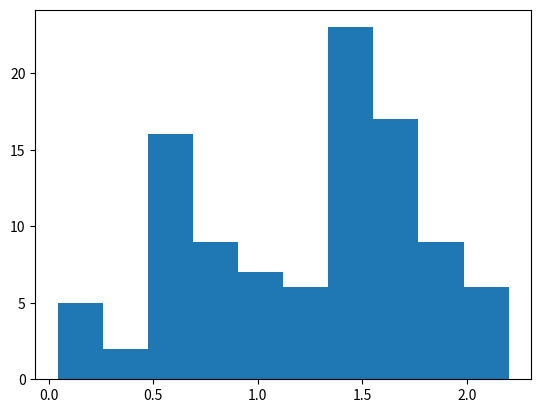

Here is the Python script that generated this plot:
import json
import random
import numpy as np
import scipy.integrate as integrate
from math import sqrt
from matplotlib.pyplot import scatter
from scipy.stats import rv_continuous


def create_framework_matrix(height, first_line_length):
    h = height
    len0 = first_line_length
    sqrt3 = sqrt(3)

    low1 = [0, h]
    low2 = [(0.5 + sqrt3) * len0, h]
    low3 = [(1.5 + 3 * sqrt3) * len0, h]
    low4 = [(3 + 6 * sqrt3) * len0, h]

    high1 = [0.5 * len0, sqrt3 * len0 + h]
    high2 = [(1.5 + 1 * sqrt3) * len0, 2 * sqrt3 * len0 + h]
    high3 = [(3 + 3 * sqrt3) * len0, 3 * sqrt3 * len0 + h]

    retval = np.array([
        low1,
        high1,
        low2,
        high2,
        low3,
        high3,
        low4
    ])
    return retval


class CustomPDF:
    def __init__(self, height, first_line_length):
        self.framework_matrix = create_framework_matrix(height, first_line_length)

    @property
    def min_(self):
        return 0

    @property
    def max_(self):
        return self.framework_matrix[-1, 0]

    def function_(self, object_):
        idx = np.searchsorted(self.framework_matrix[:, 0], object_)

        x1 = self.framework_matrix[idx - 1, 0]
        y1 = self.framework_matrix[idx - 1, 1]
        x2 = self.framework_matrix[idx, 0]
        y2 = self.framework_matrix[idx, 1]

        y = (y1 - y2) * (object_ - x1) / (x1 - x2) + y1

        return y

    def pdf(self, arg_):
        if arg_ < 0 or arg_ > self.framework_matrix[-1, 0]:
            return 0
        else:
            return self.function_(arg_)


custom_pdf = CustomPDF(0.1, 0.16908)

""" framework """
# scatter(custom_pdf.framework_matrix[:, 0], custom_pdf.framework_matrix[:, 1])

""" distribution """
# X_VALUES = [random.randint(0, 10 * int(custom_pdf.max_)) / 10 for i in range(100000)]
# Y_VALUES = custom_pdf.function_(X_VALUES)
# data = np.array([X_VALUES, Y_VALUES]).T
# scatter(data[:, 0], data[:, 1])

""" integral """
# integral = integrate.quad(lambda x: custom_pdf.pdf(x), 0, custom_pdf.max_)[0]


# TODO przeksztalc to do funkcji i wywal
""" random variate """
class CustomRV(rv_continuous):
    def __init__(self, *args, **kwargs):
        rv_continuous.__init__(self, *args, **kwargs)
        self.custom_pdf = CustomPDF(0.1, 0.16908)

    def _pdf(self, x):
        return self.custom_pdf.pdf(x)


custom_rv = CustomRV(a=custom_pdf.min_, b=custom_pdf.max_)
res = custom_rv.rvs()


res2 = [custom_rv.rvs() for i in range(100)]
from matplotlib.pyplot import hist

hist(res2)